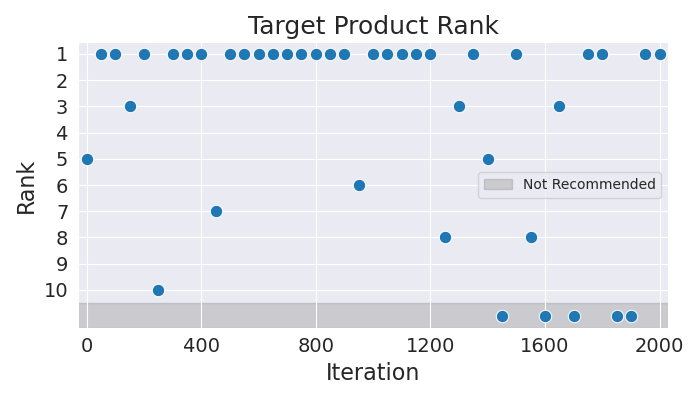

The data file committed next to this chart (first rows):
Iteration, Rank
0, 5
50, 1
100, 1
150, 3
200, 1
250, 10
300, 1
350, 1
400, 1
450, 7
500, 1
550, 1
600, 1
650, 1
700, 1
750, 1
800, 1
850, 1
900, 1
950, 6
1000, 1
1050, 1
1100, 1
1150, 1
1200, 1
1250, 8
1300, 3
1350, 1
1400, 5
1450, 11
1500, 1
1550, 8
1600, 11
1650, 3
1700, 11
1750, 1
1800, 1
1850, 11
1900, 11
1950, 1
2000, 1
